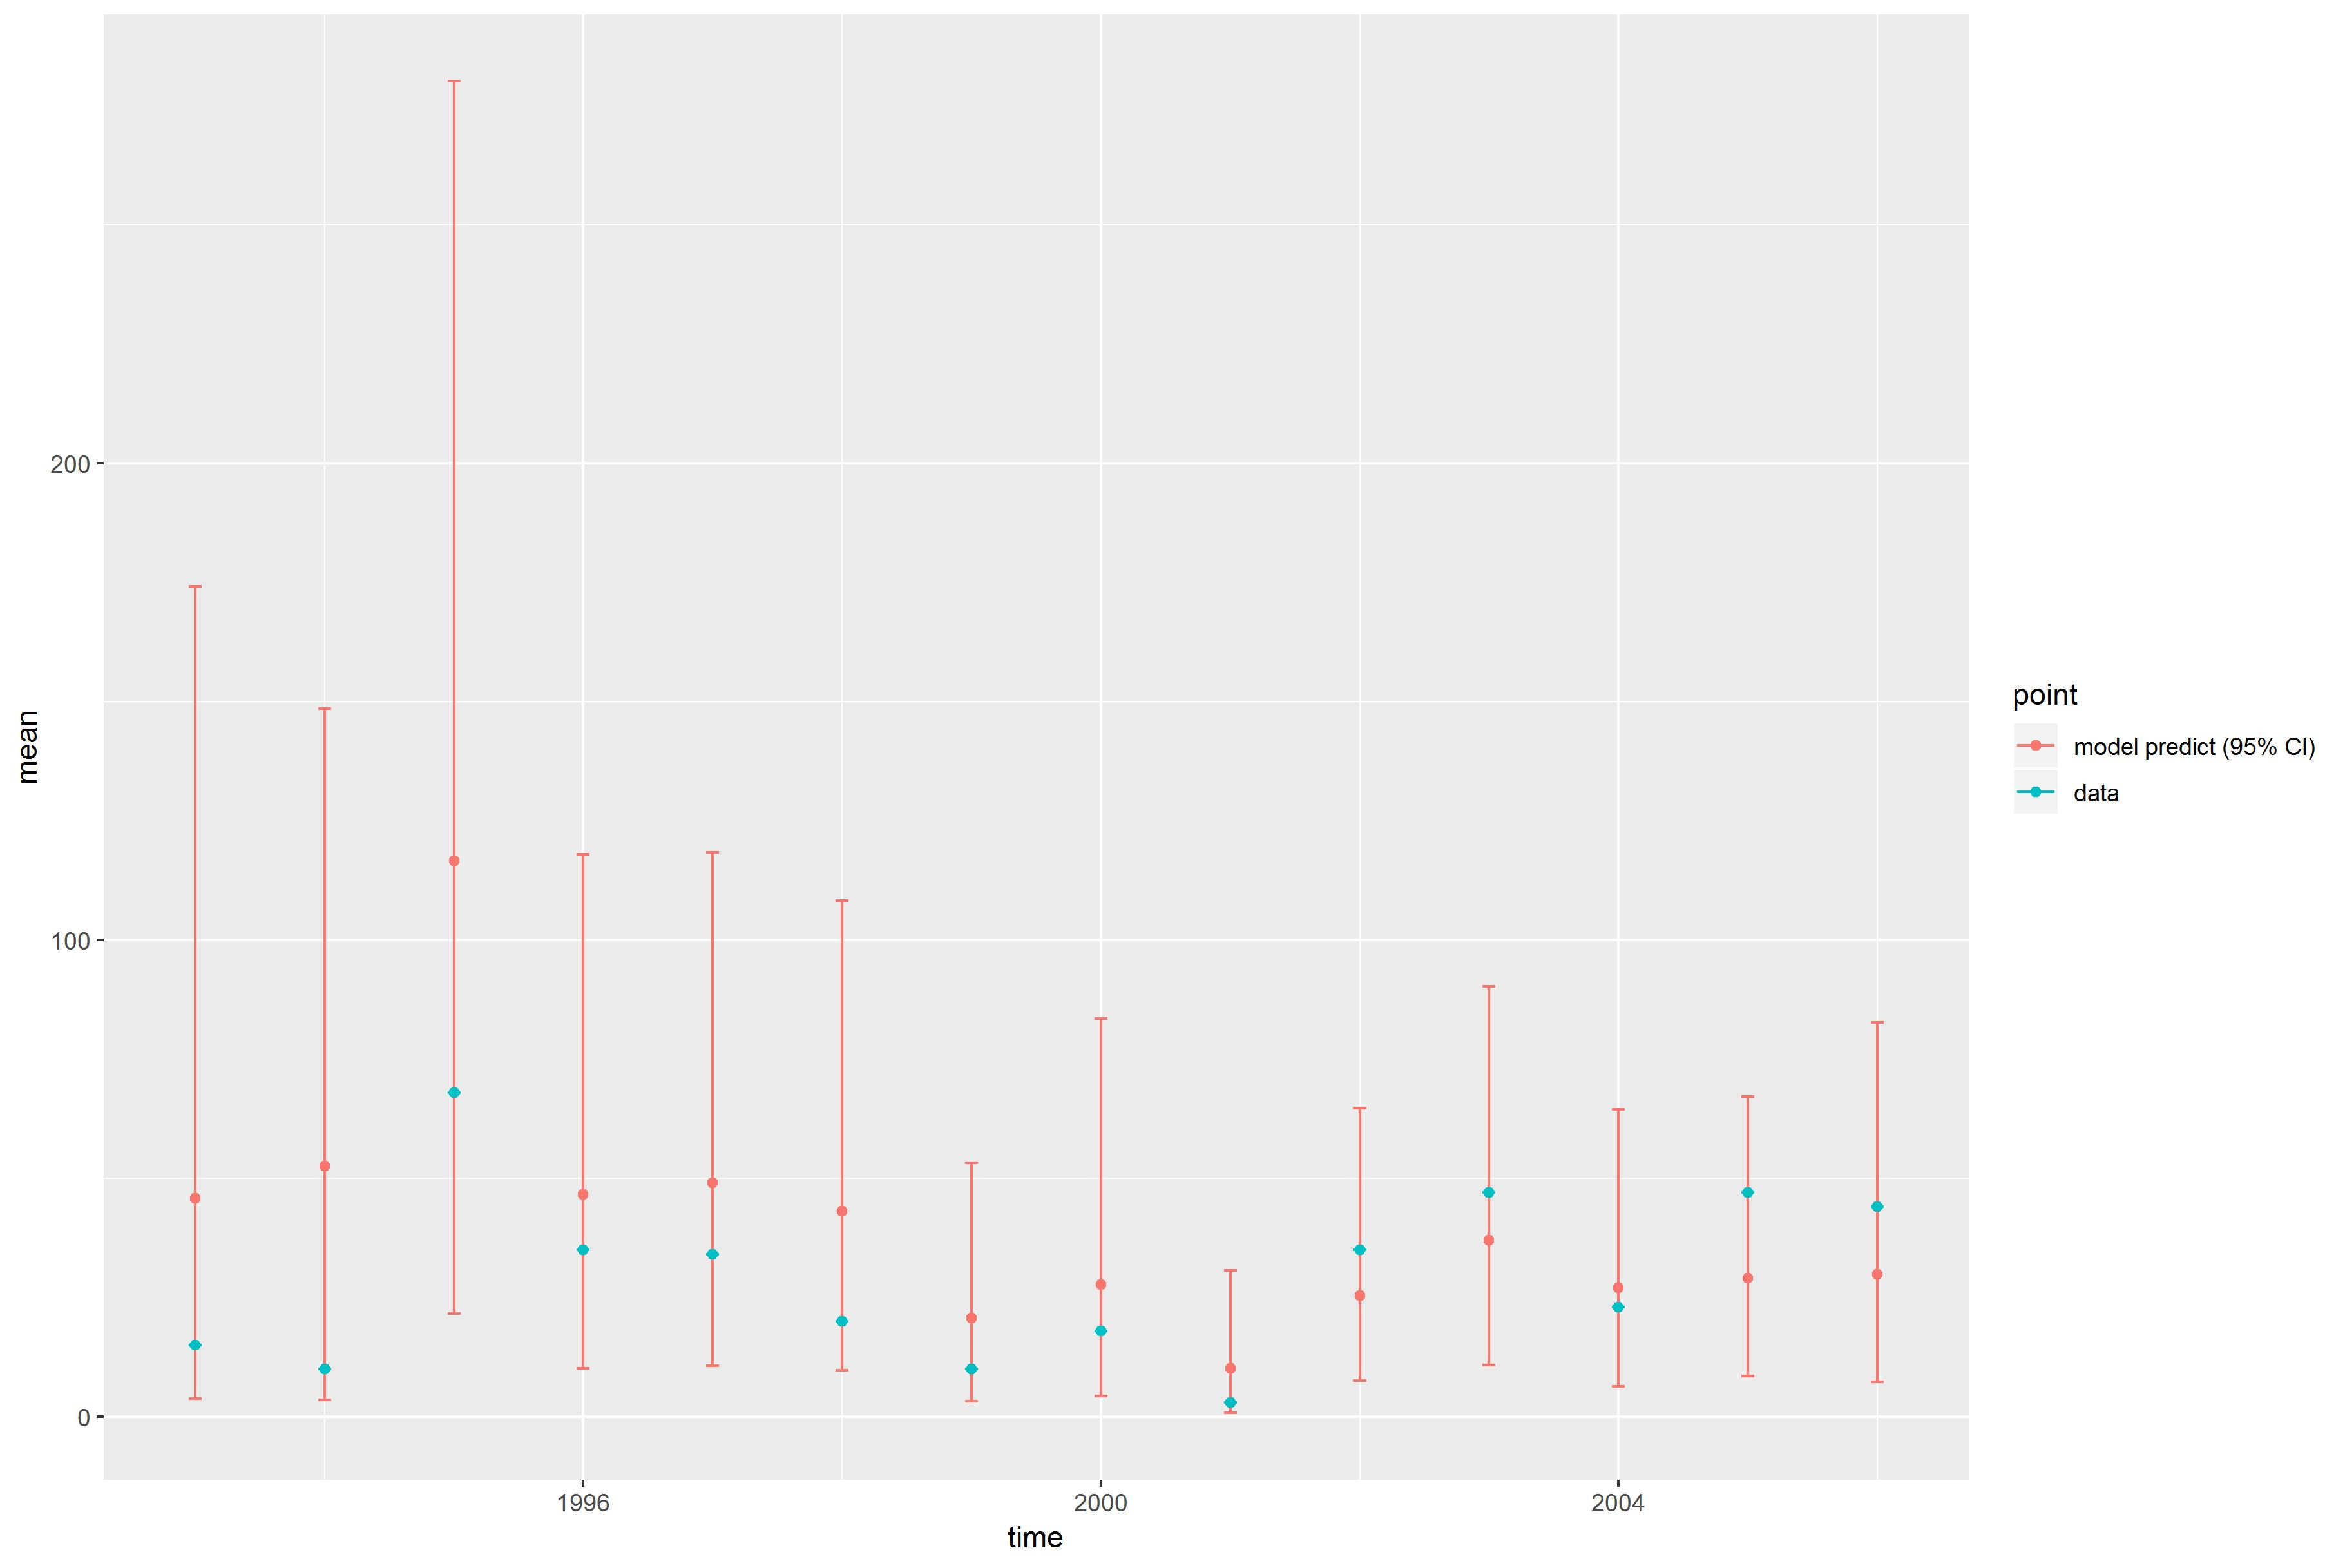

The table this chart was drawn from, first rows:
, point, mean, low, high, time
1, model predict (95% CI), 45.85, 3.834, 174.2, 1993
2, model predict (95% CI), 52.62, 3.455, 148.6, 1994
3, model predict (95% CI), 116.6, 21.66, 280.2, 1995
4, model predict (95% CI), 46.56, 10.18, 118, 1996
5, model predict (95% CI), 49.02, 10.62, 118.4, 1997
6, model predict (95% CI), 43.09, 9.783, 108.2, 1998
7, model predict (95% CI), 20.66, 3.216, 53.25, 1999
8, model predict (95% CI), 27.66, 4.249, 83.48, 2000
9, model predict (95% CI), 10.17, 0.7547, 30.62, 2001
10, model predict (95% CI), 25.42, 7.578, 64.72, 2002
11, model predict (95% CI), 37.07, 10.84, 90.21, 2003
12, model predict (95% CI), 27.02, 6.289, 64.46, 2004
13, model predict (95% CI), 29.01, 8.472, 67.1, 2005
14, model predict (95% CI), 29.87, 7.289, 82.72, 2006
X1993, data, 15, 15, 15, 1993
X1994, data, 10, 10, 10, 1994
X1995, data, 68, 68, 68, 1995
X1996, data, 35, 35, 35, 1996
X1997, data, 34, 34, 34, 1997
X1998, data, 20, 20, 20, 1998
X1999, data, 10, 10, 10, 1999
X2000, data, 18, 18, 18, 2000
X2001, data, 3, 3, 3, 2001
X2002, data, 35, 35, 35, 2002
X2003, data, 47, 47, 47, 2003
X2004, data, 23, 23, 23, 2004
X2005, data, 47, 47, 47, 2005
X2006, data, 44, 44, 44, 2006
